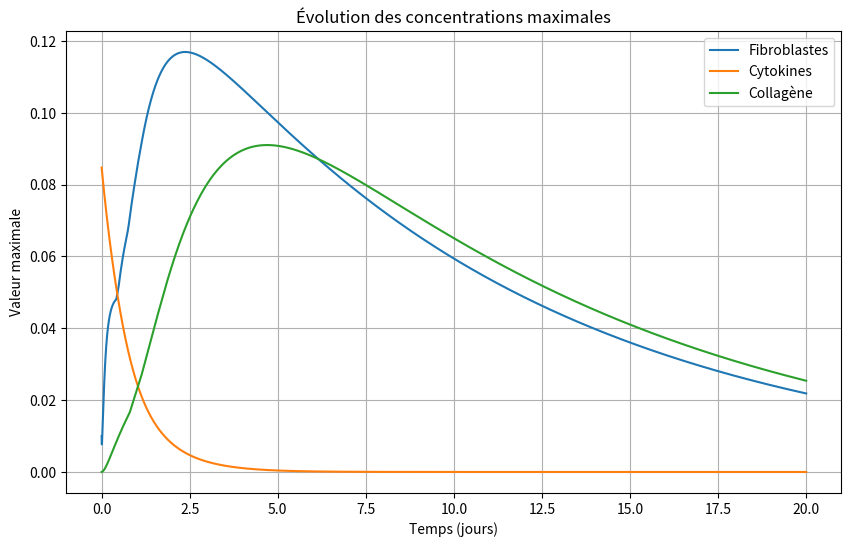
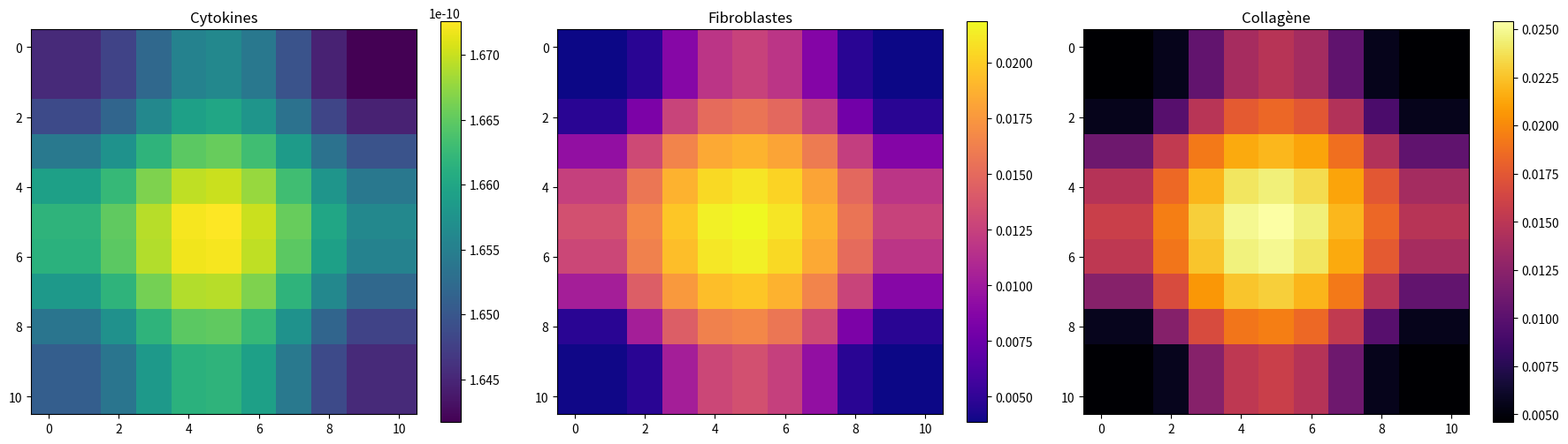

Here is the Python script that generated these plots, in order:
import numpy as np
import matplotlib.pyplot as plt
import scipy.sparse as sp
from tqdm import tqdm  # Pour afficher une barre de progression
#from plot_voxels import *

class Diffusion3DSolver:
    """
    Classe pour résoudre un système d'équations de réaction-diffusion en 3D
    avec trois variables: cytokines (C), fibroblastes (F) et collagène (Coll).
    """
    
    def __init__(self, N, L=1.0, T=20, dt=0.001):
        """
        Initialisation du solveur avec les paramètres de simulation.
        
        Parameters:
        -----------
        N : int
            Nombre de points de grille dans chaque dimension
        L : float
            Longueur du domaine cubique
        T : float
            Temps total de simulation (en jours)
        dt : float
            Pas de temps
        """
        # Paramètres de grille
        self.N = N
        self.L = L
        self.dx = L / (N - 1)
        
        # Paramètres temporels
        self.T = T
        self.dt = dt
        self.t = np.arange(0, T + dt, dt)
        self.n_steps = len(self.t)
        
        # Grille spatiale
        self.x = np.linspace(0, L, N)
        self.y = np.linspace(0, L, N)
        self.z = np.linspace(0, L, N)
        self.X, self.Y, self.Z = np.meshgrid(self.x, self.y, self.z)
        
        # Coefficients de diffusion
        self.D_C = 2.58e-2
        self.D_F = 1.46e-7
        self.D_Coll = 4.59e-8
        self.rho = 1e-4
        
        # Calcul des lambdas (stabilité)
        self.lbda_C = self._calculate_lambda(self.D_C, self.dt, self.dx)
        self.lbda_F = self._calculate_lambda(self.D_F, self.dt, self.dx)
        self.lbda_Coll = self._calculate_lambda(self.D_Coll, self.dt, self.dx)
        
        # Paramètres de réaction
        self.fib_val = 1e-2
        self.fib_prod = 1
        self.fib_death = 0.1
        self.cyto_prod = 1
        self.cyto_death = 1
        self.coll_prod = 0.6
        self.coll_death = 0.6
        self.chi = 2
        self.sat_F = 1
        self.coll_sat = 1
        self.chi_coll = 1e-12
        
        # Variables d'état
        self.C = None  # Cytokines
        self.F = None  # Fibroblastes
        self.Coll = None  # Collagène
        
        # Stockage des résultats
        self.C_norm = []
        self.F_norm = []
        self.Coll_norm = []
        self.C_results = []
        self.F_results = []
        self.Coll_results = []
    
    def _calculate_lambda(self, D, dt, dx):
        """Calcule le paramètre lambda pour la stabilité numérique"""
        return D * self.dt / (self.dx**2)
    
    def is_cfl_satisfied(self):
        """Vérifie si la condition CFL est satisfaite pour la stabilité en 3D"""
        return (self.lbda_C <= 1/6 and 
                self.lbda_F <= 1/6 and 
                self.lbda_Coll <= 1/6)
    
    def report_cfl_status(self):
        """Affiche le statut de la condition CFL"""
        print(f"lambda_C = {self.lbda_C}, lambda_F = {self.lbda_F}, lambda_Coll = {self.lbda_Coll}")
        print("Ces valeurs doivent être inférieures à 1/6 pour garantir la stabilité en 3D.")
    
    def initialize(self):
        """Initialise les champs de concentration"""
        self.C = self._init_cytokines()
        self.F = self._init_fibroblasts()
        self.Coll = self._init_collagen()
        
        # Stockage des valeurs initiales
        self.C_norm = [np.max(self.C)]
        self.F_norm = [np.max(self.F)]
        self.Coll_norm = [np.max(self.Coll)]
        
        self.C_results = [self.C.copy()]
        self.F_results = [self.F.copy()]
        self.Coll_results = [self.Coll.copy()]
    
    def _init_cytokines(self):
        """Initialise le champ de cytokines avec une distribution sphérique"""
        U = np.zeros((self.N, self.N, self.N))
        x0, y0, z0 = self.N // 2, self.N // 2, self.N // 2
        rad = self.N // 2
        
        for i in range(self.N):
            for j in range(self.N):
                for k in range(self.N):
                    if (i - x0)**2 + (j - y0)**2 + (k - z0)**2 < rad**2:
                        U[i, j, k] = self._cyto_func(self.x[i], self.y[j], self.z[k])
        return U
    
    def _init_fibroblasts(self):
        """Initialise le champ de fibroblastes"""
        U = np.zeros((self.N, self.N, self.N))
        for i in range(self.N):
            for j in range(self.N):
                for k in range(self.N):
                    U[i, j, k] = self._fib_func(self.x[i], self.y[j], self.z[k])
        return U
    
    def _init_collagen(self):
        """Initialise le champ de collagène avec des valeurs nulles"""
        return np.zeros((self.N, self.N, self.N))
    
    def _cyto_func(self, x, y, z):
        """Fonction pour la concentration initiale de cytokines"""
        return (x * (1 - x) + y * (1 - y) + z * (1 - z)) * 1.13e-1
    
    def _fib_func(self, x, y, z):
        """Fonction pour la concentration initiale de fibroblastes"""
        return self.fib_val * x * (1 - y) * (0.5 + 0.5 * z)
    
    def laplacian_3d(self, U):
        """Calcule le laplacien 3D d'un champ avec conditions aux limites de Neumann"""
        L = np.zeros_like(U)
        dx2 = self.dx**2
        
        # Intérieur du domaine
        L[1:-1, 1:-1, 1:-1] = (
            U[:-2, 1:-1, 1:-1] + U[2:, 1:-1, 1:-1] +
            U[1:-1, :-2, 1:-1] + U[1:-1, 2:, 1:-1] +
            U[1:-1, 1:-1, :-2] + U[1:-1, 1:-1, 2:] - 
            6 * U[1:-1, 1:-1, 1:-1]
        ) / dx2
        
        # Conditions de Neumann
        # Face x=0
        L[0, :, :] = L[1, :, :]
        # Face x=L
        L[-1, :, :] = L[-2, :, :]
        # Face y=0
        L[:, 0, :] = L[:, 1, :]
        # Face y=L
        L[:, -1, :] = L[:, -2, :]
        # Face z=0
        L[:, :, 0] = L[:, :, 1]
        # Face z=L
        L[:, :, -1] = L[:, :, -2]
        
        return L
    
    def diffuse_explicit_3d(self, U, lbda):
        """Applique un pas de diffusion explicite en 3D avec conditions aux limites de Neumann"""
        V = U.copy()
        V[1:-1, 1:-1, 1:-1] = U[1:-1, 1:-1, 1:-1] + lbda * (
            U[:-2, 1:-1, 1:-1] + U[2:, 1:-1, 1:-1] +
            U[1:-1, :-2, 1:-1] + U[1:-1, 2:, 1:-1] +
            U[1:-1, 1:-1, :-2] + U[1:-1, 1:-1, 2:] - 
            6 * U[1:-1, 1:-1, 1:-1]
        )
        
        # Conditions de Neumann
        V[0, :, :] = V[1, :, :]
        V[-1, :, :] = V[-2, :, :]
        V[:, 0, :] = V[:, 1, :]
        V[:, -1, :] = V[:, -2, :]
        V[:, :, 0] = V[:, :, 1]
        V[:, :, -1] = V[:, :, -2]
        
        return V
    
    def cyto_reaction(self, C, F):
        """Terme de réaction pour les cytokines"""
        return self.cyto_prod * F * C - self.cyto_death * C
    
    def fib_reaction(self, F, C, lapC):
        """Terme de réaction pour les fibroblastes"""
        term = self.fib_prod * C * (1 - F / self.sat_F)
        death = self.fib_death * F
        chemotaxis = self.chi * F * lapC
        return term - death - chemotaxis
    
    def coll_reaction(self, Coll, F, lapF):
        """Terme de réaction pour le collagène"""
        term = self.coll_prod * F * (1 - Coll / self.coll_sat)
        death = self.coll_death * Coll
        chemotaxis = self.chi_coll * Coll * lapF
        return term - death - chemotaxis
    
    def check_negative_values(self, step, day):
        """Vérifie et signale les valeurs négatives dans les champs"""
        has_negative = False
        
        if np.min(self.C) < 0:
            has_negative = True
            print(f"Valeurs négatives de C au pas {step}, jour {day}: min = {np.min(self.C)}")
            # Option: corriger les valeurs négatives
            self.C = np.maximum(self.C, 0)
            
        if np.min(self.F) < 0:
            has_negative = True
            print(f"Valeurs négatives de F au pas {step}, jour {day}: min = {np.min(self.F)}")
            self.F = np.maximum(self.F, 0)
            
        if np.min(self.Coll) < 0:
            has_negative = True
            print(f"Valeurs négatives de Coll au pas {step}, jour {day}: min = {np.min(self.Coll)}")
            self.Coll = np.maximum(self.Coll, 0)
            
        return has_negative
    
    def solve(self, store_full_results=False, display_progress=True):
        """
        Résout le système d'équations de réaction-diffusion.
        
        Parameters:
        -----------
        store_full_results : bool
            Si True, stocke les champs complets à chaque pas de temps (utilisation mémoire importante)
        display_progress : bool
            Si True, affiche une barre de progression
        
        Returns:
        --------
        success : bool
            True si la simulation s'est terminée avec succès
        """
        if not self.is_cfl_satisfied():
            print("Erreur: La condition CFL n'est pas satisfaite.")
            self.report_cfl_status()
            return False
        
        print("Début de la simulation...")
        
        # Barre de progression
        iterator = tqdm(range(1, self.n_steps)) if display_progress else range(1, self.n_steps)
        
        for i in iterator:
            day = i * self.dt
            
            # Diffusion et réaction pour C (cytokines)
            self.C = self.diffuse_explicit_3d(self.C, self.lbda_C)
            lapC = self.laplacian_3d(self.C)
            self.C += self.dt * self.cyto_reaction(self.C, self.F)
            
            # Diffusion et réaction pour F (fibroblastes)
            self.F = self.diffuse_explicit_3d(self.F, self.lbda_F)
            lapF = self.laplacian_3d(self.F)
            self.F += self.dt * self.fib_reaction(self.F, self.C, lapC)
            
            # Diffusion et réaction pour Coll (collagène)
            self.Coll = self.diffuse_explicit_3d(self.Coll, self.lbda_Coll)
            self.Coll += self.dt * self.coll_reaction(self.Coll, self.F, lapF)
            
            # Vérifier les valeurs négatives et corriger si nécessaire
            self.check_negative_values(i, day)
            
            # Enregistrer les normes
            self.C_norm.append(np.max(self.C))
            self.F_norm.append(np.max(self.F))
            self.Coll_norm.append(np.max(self.Coll))
            
            # Stockage optionnel des champs complets
            if store_full_results:
                self.C_results.append(self.C.copy())
                self.F_results.append(self.F.copy())
                self.Coll_results.append(self.Coll.copy())
        
        print("Simulation terminée avec succès.")
        return True
    
    def plot_norms(self, save_path=None):
        """Trace l'évolution des valeurs maximales au cours du temps"""
        plt.figure(figsize=(10, 6))
        plt.plot(self.t, self.F_norm, label='Fibroblastes')
        plt.plot(self.t, self.C_norm, label='Cytokines')
        plt.plot(self.t, self.Coll_norm, label='Collagène')
        plt.xlabel("Temps (jours)")
        plt.ylabel("Valeur maximale")
        plt.title("Évolution des concentrations maximales")
        plt.legend()
        plt.grid(True)
        
        if save_path:
            plt.savefig(save_path, dpi=300, bbox_inches='tight')
            
        plt.show()
    
    #def plot_slice(self, step=-1, z_slice=None, save_path=None):
    def plot_slice(self, step=-1, z_slice=None, save_path=None):
        """
        Trace une coupe 2D des champs à un pas de temps donné
        
        Parameters:
        -----------
        step : int
            Indice du pas de temps à visualiser (-1 pour le dernier)
        z_slice : int
            Indice de la coupe en z (None pour utiliser N//2)
        save_path : str
            Chemin pour sauvegarder la figure (None pour ne pas sauvegarder)
        """
        if z_slice is None:
            z_slice = self.N // 2
            
        fig, axes = plt.subplots(1, 3, figsize=(18, 5))
        
        # Assurer que les données sont disponibles
        if len(self.C_results) <= step:
            print(f"Erreur: pas assez de résultats stockés. Utilisez store_full_results=True lors de l'appel à solve().")
            return
            
        # Sélectionner les champs au pas de temps demandé
        C = self.C_results[step]
        F = self.F_results[step]
        Coll = self.Coll_results[step]
        
        # Tracer les coupes
        im0 = axes[0].imshow(C[:, :, z_slice], cmap='viridis')
        axes[0].set_title('Cytokines')
        plt.colorbar(im0, ax=axes[0])
        
        im1 = axes[1].imshow(F[:, :, z_slice], cmap='plasma')
        axes[1].set_title('Fibroblastes')
        plt.colorbar(im1, ax=axes[1])
        
        im2 = axes[2].imshow(Coll[:, :, z_slice], cmap='inferno')
        axes[2].set_title('Collagène')
        plt.colorbar(im2, ax=axes[2])
        
        plt.tight_layout()
        
        if save_path:
            plt.savefig(save_path, dpi=300, bbox_inches='tight')
            
        plt.show()

# Exemple d'utilisation
if __name__ == "__main__":
    # Créer le solveur avec les paramètres par défaut
    solver = Diffusion3DSolver(N=11, L=1.0, T=20, dt=0.001)
    
    # Initialiser les champs
    solver.initialize()
    
    # Vérifier et afficher le statut CFL
    if not solver.is_cfl_satisfied():
        solver.report_cfl_status()
        print("La simulation ne peut pas continuer en raison de l'instabilité numérique.")
    else:
        # Résoudre le système
        solver.solve(store_full_results=True)
        
        # Tracer les résultats
        solver.plot_norms()
        
        # Si les résultats complets ont été stockés, on peut tracer une coupe
        if len(solver.C_results) > 1:
            solver.plot_slice()
